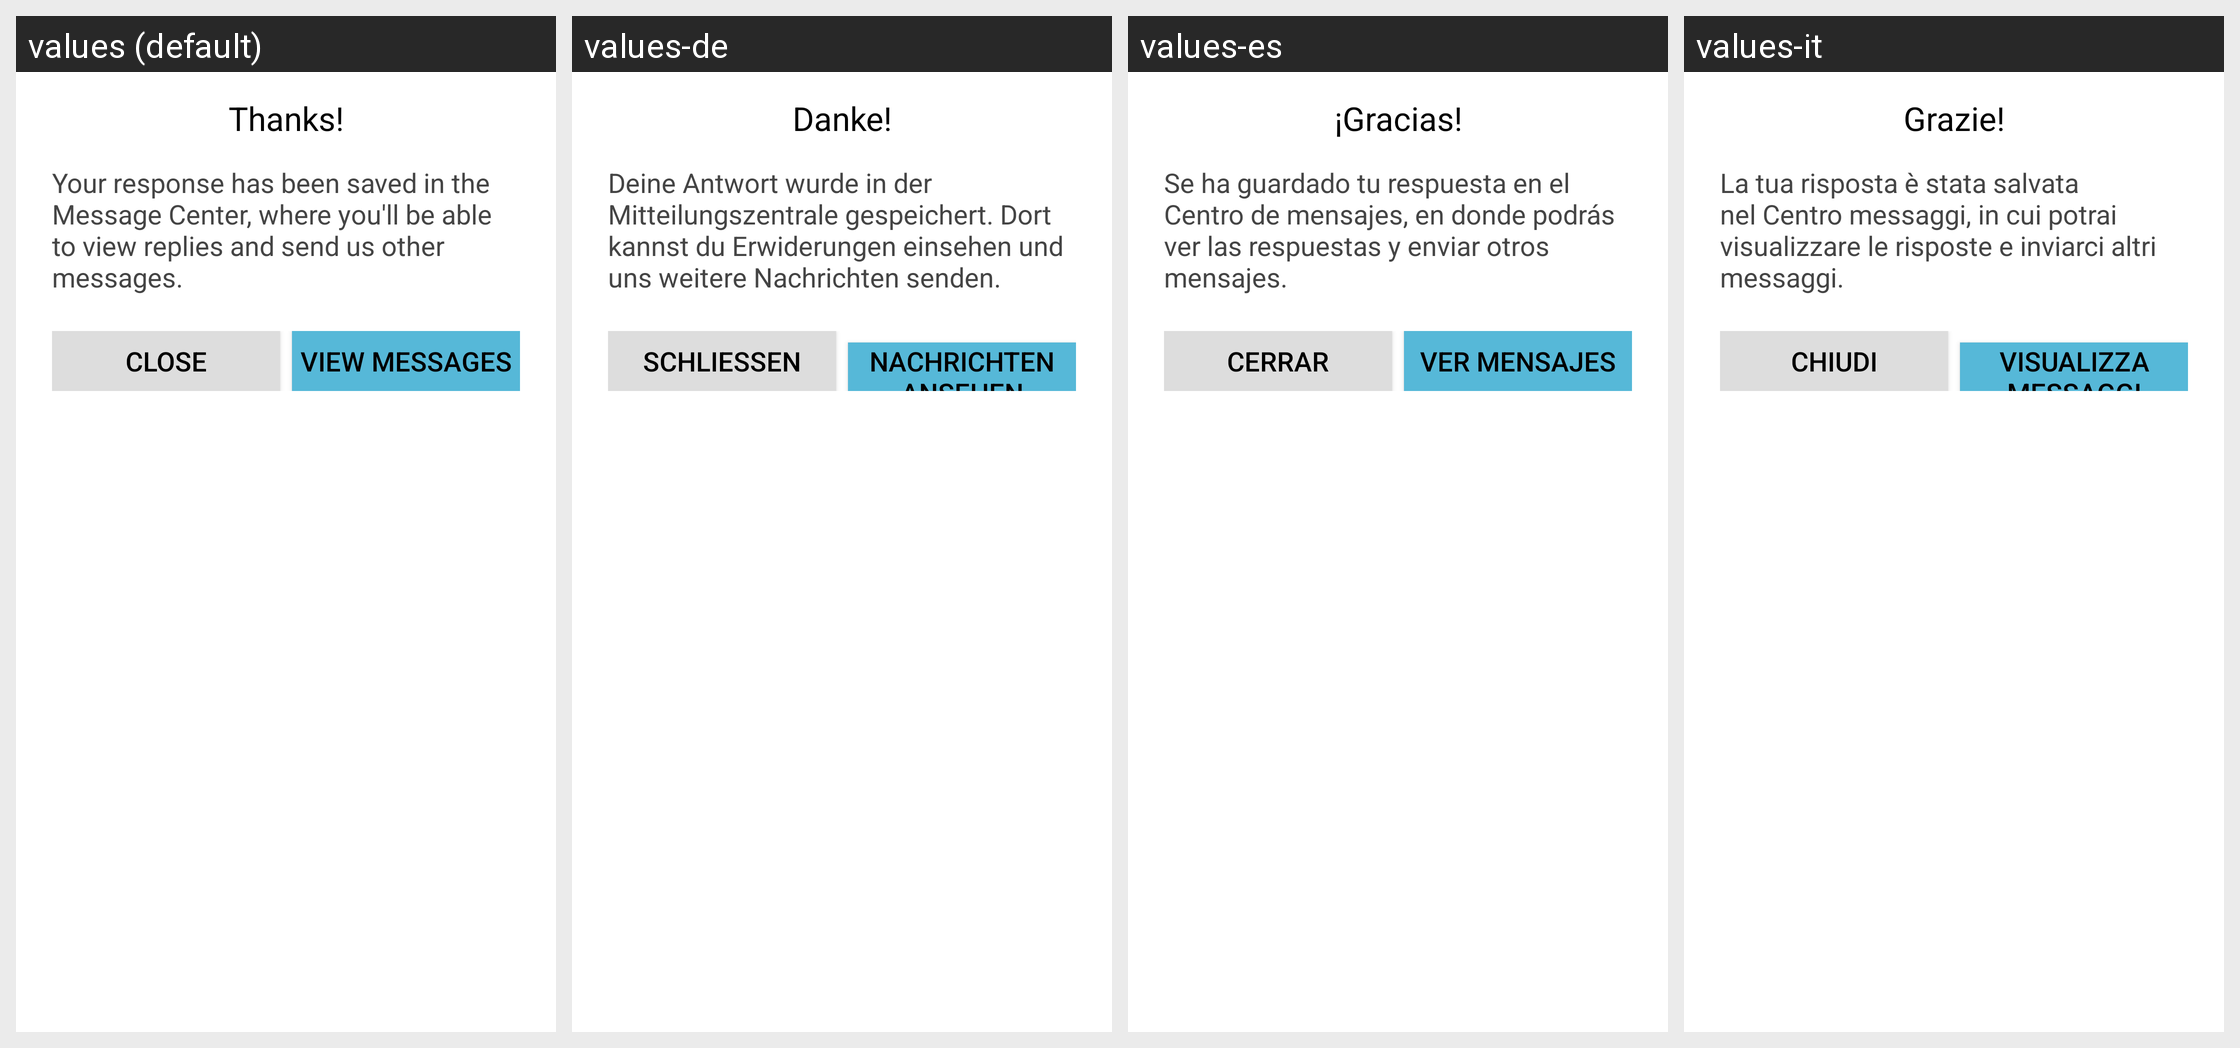

Locale-by-locale string values for the Android screen shown in this grid:
Android screen res/layout/apptentive_message_center_thank_you_dialog.xml rendered under 4 locales, left to right: values (default), values-de, values-es, values-it. Device: Nexus 5 (rendered at 1080×1920; each locale shown at half size, 540×960, under a caption strip naming it); theme Theme.MaterialComponents.DayNight.NoActionBar.
Other locales in the repository, not shown: values-da, values-fr, values-ja, values-nl, values-ru, values-sv, values-zh, values-zh-rCN.
Strings drawn on this screen, with the default value and each locale's value (text and hints the layout hard-codes, and strings that could not be matched under every locale, appear in the picture but are not listed):

apptentive_thanks
  values: Thanks!
  values-de: Danke!
  values-es: ¡Gracias!
  values-it: Grazie!

apptentive_thank_you_dialog_body
  values: Your response has been saved in the Message Center, where you'll be able to view replies and send us other messages.
  values-de: Deine Antwort wurde in der Mitteilungszentrale gespeichert. Dort kannst du Erwiderungen einsehen und uns weitere Nachrichten senden.
  values-es: Se ha guardado tu respuesta en el Centro de mensajes, en donde podrás ver las respuestas y enviar otros mensajes.
  values-it: La tua risposta è stata salvata nel Centro messaggi, in cui potrai visualizzare le risposte e inviarci altri messaggi.

apptentive_thank_you_dialog_close
  values: Close
  values-de: Schließen
  values-es: Cerrar
  values-it: Chiudi

apptentive_thank_you_dialog_view_messages
  values: View Messages
  values-de: Nachrichten ansehen
  values-es: Ver mensajes
  values-it: Visualizza messaggi
